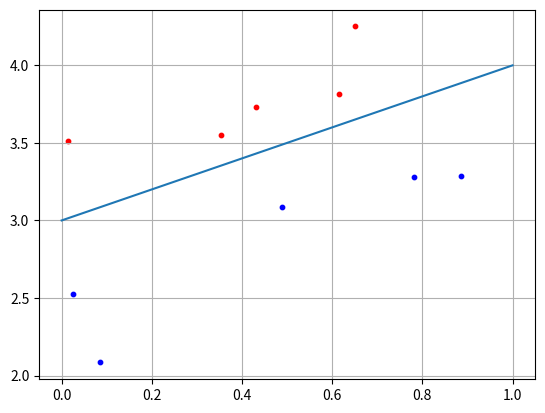

Here is the Python script that generated this plot:
import numpy as np
import matplotlib.pyplot as plt


if __name__ == '__main__':
    N = 5
    b = 3

    x1 = np.random.random(N)
    x2 = x1 + [np.random.randint(10)/10 for i in range(N)] + b
    C1 = [x1, x2]

    x1 = np.random.random(N)
    x2 = x1 - [np.random.randint(10)/10 for i in range(N)] - 0.1 + b
    C2 = [x1, x2]

    f = [0+b, 1+b]

    w2 = 0.5
    w3 = -b*w2
    w = np.array([-w2, w2, w3])
    for i in range(N):
        x = np.array([C1[0][i], C1[1][i], 1])
        y = np.dot(w, x)
        if y >= 0:
            print("Класс C1")
        else:
            print("Класс C2")

    plt.scatter(C1[0][:], C1[1][:], s=10, c='red')
    plt.scatter(C2[0][:], C2[1][:], s=10, c='blue')
    plt.plot(f)
    plt.grid(True)
    plt.show()